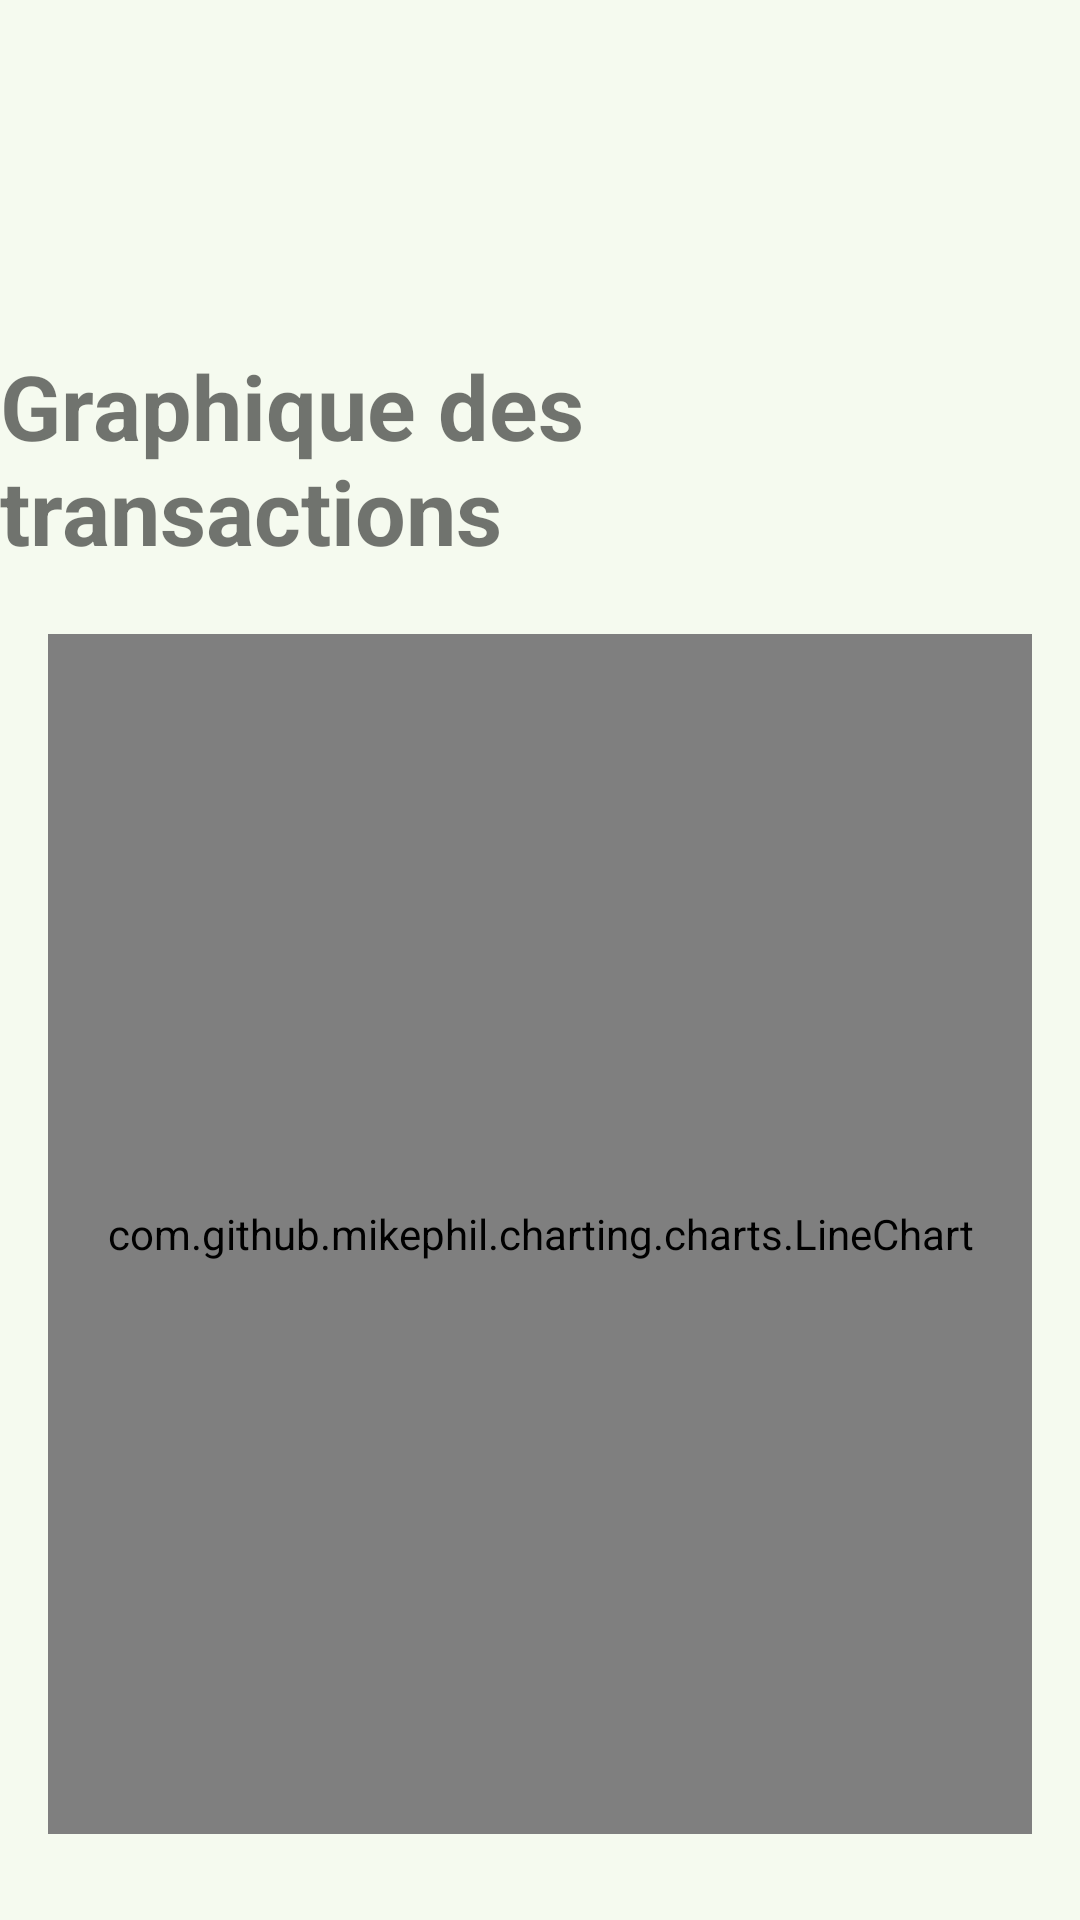

Layout XML and referenced resources for this Android screen:
<!-- AndroidManifest.xml: application theme Theme.Epsi1 -->
<!-- res/layout/activity_expense_tracking.xml -->
<?xml version="1.0" encoding="utf-8"?>
<androidx.drawerlayout.widget.DrawerLayout
    xmlns:android="http://schemas.android.com/apk/res/android"
    xmlns:app="http://schemas.android.com/apk/res-auto"
    xmlns:tools="http://schemas.android.com/tools"
    android:id="@+id/drawer_layout"
    android:layout_width="match_parent"
    android:layout_height="match_parent"
    android:background="#168BC34A"
    tools:context=".MainActivity"
    tools:openDrawer="start"
    tools:ignore="ContentDescription" >

    
    <LinearLayout
        android:layout_width="match_parent"
        android:layout_height="match_parent"
        android:layout_marginTop="80dp"
        android:orientation="vertical">

        
        <FrameLayout
            android:id="@+id/fragment_container"
            android:layout_width="match_parent"
            android:layout_height="match_parent" />

    </LinearLayout>

    
    <RelativeLayout
        android:id="@+id/main"
        android:layout_width="match_parent"
        android:layout_height="wrap_content"
        tools:context=".Graphique"
        tools:ignore="HardcodedText" >

        
        <TextView
            android:id="@+id/tv_graphMoney"
            android:layout_centerHorizontal="true"
            android:layout_marginTop="115dp"
            android:textSize="30sp"
            android:textStyle="bold"
            android:layout_height="wrap_content"
            android:layout_width="wrap_content"
            android:text="@string/title_graphique_transaction" />

        
        <LinearLayout
            android:id="@+id/graphCircle"
            android:layout_below="@id/tv_graphMoney"
            android:layout_width="match_parent"
            android:layout_height="wrap_content"
            android:orientation="vertical"
            android:padding="16dp"
            android:layout_marginTop="5dp"
            android:layout_centerHorizontal="true">

            
            <com.github.mikephil.charting.charts.LineChart
                android:id="@+id/lineChart"
                android:layout_width="match_parent"
                android:layout_height="400dp"/>

        </LinearLayout>

        
        <LinearLayout
            android:layout_below="@id/graphCircle"
            android:layout_width="match_parent"
            android:layout_height="match_parent"
            android:orientation="vertical"
            android:padding="16dp">

            
            <TextView
                android:id="@+id/tv_textDepenses"
                android:layout_marginBottom="5dp"
                android:textSize="16sp"
                android:textStyle="bold"
                android:layout_height="wrap_content"
                android:layout_width="wrap_content"
                android:text="@string/subtitle_dernieres_transaction" />

            
            <androidx.recyclerview.widget.RecyclerView
                android:id="@+id/recyclerView"
                android:layout_width="match_parent"
                tools:listitem="@layout/item_transaction"
                android:layout_height="wrap_content"
                android:layout_weight="1"/>
        </LinearLayout>
    </RelativeLayout >

    
    <com.google.android.material.navigation.NavigationView
        android:id="@+id/nav_view"
        android:layout_width="wrap_content"
        android:layout_height="match_parent"
        android:layout_gravity="start"
        android:layout_marginTop="100dp"
        app:menu="@menu/navigation_menu" />

</androidx.drawerlayout.widget.DrawerLayout>
<!-- res/layout/item_transaction.xml (included above) -->
<?xml version="1.0" encoding="utf-8"?>
<LinearLayout xmlns:android="http://schemas.android.com/apk/res/android"
    android:layout_width="match_parent"
    android:layout_height="wrap_content"
    android:focusable="true"
    android:orientation="vertical"
    android:padding="8dp"
    android:background="@android:color/white"
    android:layout_marginBottom="8dp"
    android:clickable="true">

    
    <TextView
        android:id="@+id/tv_amount"
        android:layout_width="wrap_content"
        android:layout_height="wrap_content"
        android:textSize="18sp"
        android:textColor="@android:color/black"
        android:textStyle="bold" />

    
    <TextView
        android:id="@+id/tv_reason"
        android:layout_width="wrap_content"
        android:layout_height="wrap_content"
        android:textSize="16sp"
        android:textColor="@android:color/darker_gray" />

    
    <TextView
        android:id="@+id/tv_tag"
        android:layout_width="wrap_content"
        android:layout_height="wrap_content"
        android:textSize="16sp"
        android:textColor="@android:color/darker_gray" />

    
    <TextView
        android:id="@+id/tv_date"
        android:layout_width="wrap_content"
        android:layout_height="wrap_content"
        android:textSize="14sp"
        android:textColor="@android:color/holo_blue_dark" />
</LinearLayout>
<!-- resources referenced by this layout -->
<resources>
  <string name="subtitle_dernieres_transaction">Dernières transactions</string>
  <string name="title_graphique_transaction">Graphique des transactions</string>
  <style name="Theme.Epsi1" parent="Theme.MaterialComponents.DayNight.DarkActionBar">
          
          <item name="colorPrimary">#FF3636</item>
          <item name="colorPrimaryVariant">@color/red</item>
          <item name="colorOnPrimary">@color/white</item>
          
          <item name="colorSecondary">@color/teal_200</item>
          <item name="colorSecondaryVariant">@color/teal_700</item>
          <item name="colorOnSecondary">@color/black</item>
          
          <item name="android:statusBarColor">?attr/colorPrimaryVariant</item>
          
      </style>
  <color name="red">#FF0000</color>
  <color name="white">#FFFFFFFF</color>
  <color name="teal_200">#FF03DAC5</color>
  <color name="teal_700">#FF018786</color>
  <color name="black">#FF000000</color>
</resources>
